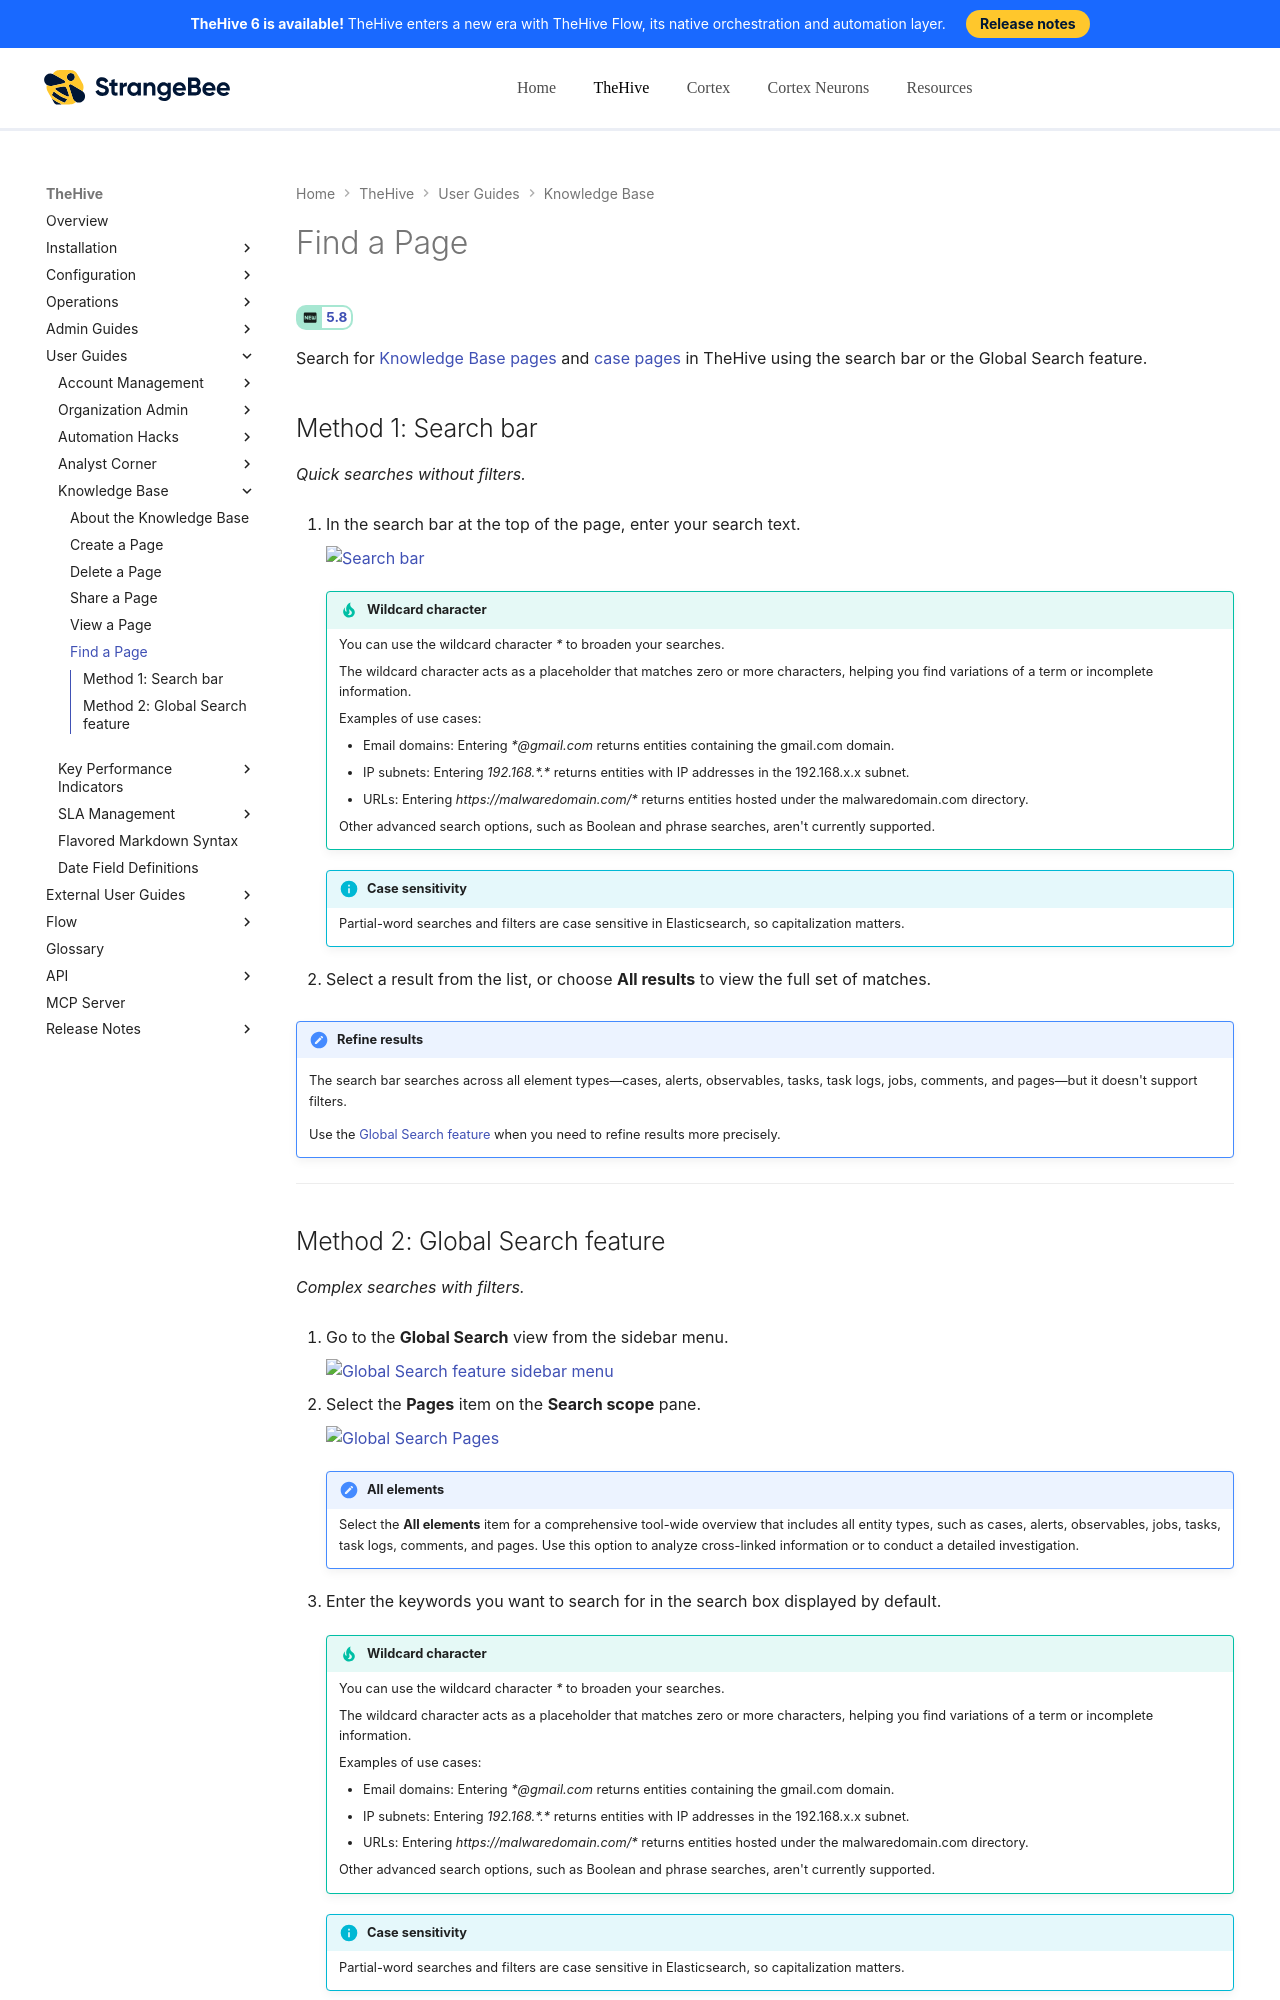

repository: StrangeBeeCorp/docs · page: thehive/user-guides/knowledge-base/find-a-page/index.html · generator: mkdocs

# Find a Page

<!-- md:version 5.8 -->

Search for [Knowledge Base pages](about-knowledge-base.md) and [case pages](about-case-pages.md) in TheHive using the search bar or the Global Search feature.

## Method 1: Search bar

*Quick searches without filters.*

1. In the search bar at the top of the page, enter your search text.

    ![Search bar](../../images/user-guides/analyst-corner/cases/search-bar.png)

    {% include-markdown "includes/wildcard-character.md" %}

    {% include-markdown "includes/elasticsearch-limitation.md" %}

2. Select a result from the list, or choose **All results** to view the full set of matches.

!!! note "Refine results"
    The search bar searches across all element types—cases, alerts, observables, tasks, task logs, jobs, comments, and pages—but it doesn't support filters.

    Use the [Global Search feature](#method-2-global-search-feature) when you need to refine results more precisely.

---
